Dataset: soc (GitHub, omae11/MSTAR-dataset). Classes: BMP-2 infantry fighting vehicle, BRDM-2 armored scout vehicle, BTR-60 armored personnel carrier, BTR-70 armored personnel carrier, ZIL-131 military truck, ZSU-23-4 self-propelled anti-aircraft gun.

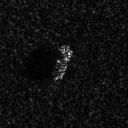
Label: BTR-60 armored personnel carrier

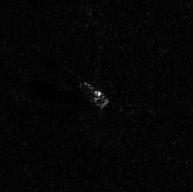
Label: ZIL-131 military truck

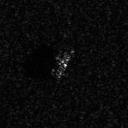
Label: BMP-2 infantry fighting vehicle

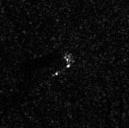
Label: BRDM-2 armored scout vehicle

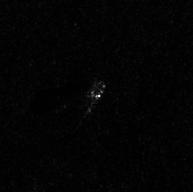
Label: ZIL-131 military truck

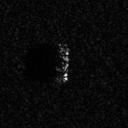
Label: BTR-70 armored personnel carrier
